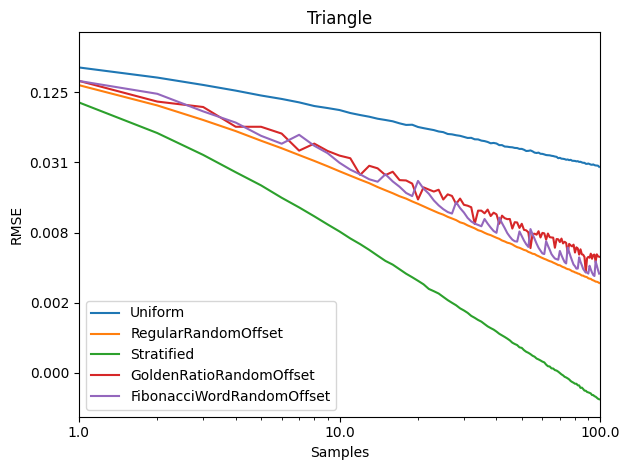

Values plotted in this chart, from the file beside it:
Samples, Uniform, RegularRandomOffset, Stratified, GoldenRatioRandomOffset, FibonacciWordRandomOffset
1, 0.2885, 0.2885, 0.289, 0.2884, 0.2888
2, 0.204, 0.1439, 0.1022, 0.1565, 0.1563
3, 0.167, 0.09628, 0.0558, 0.1039, 0.1212
4, 0.1443, 0.07221, 0.03622, 0.09332, 0.08558
5, 0.129, 0.05798, 0.02571, 0.06316, 0.06857
6, 0.1172, 0.04795, 0.01985, 0.06315, 0.05284
7, 0.1094, 0.04133, 0.01554, 0.0552, 0.0452
8, 0.1023, 0.03612, 0.01284, 0.0394, 0.05389
9, 0.09517, 0.03219, 0.01077, 0.04529, 0.04341
10, 0.09143, 0.02895, 0.009174, 0.03917, 0.0375
11, 0.0879, 0.02622, 0.007981, 0.03573, 0.03102
12, 0.08287, 0.02403, 0.006954, 0.03391, 0.02707
13, 0.07963, 0.02221, 0.006215, 0.02441, 0.02467
14, 0.07704, 0.02072, 0.005547, 0.02922, 0.02238
15, 0.07405, 0.0192, 0.004950, 0.02779, 0.02133
16, 0.07222, 0.01801, 0.004461, 0.02431, 0.02471
17, 0.07038, 0.01699, 0.004145, 0.02597, 0.02145
18, 0.06758, 0.016, 0.003781, 0.02201, 0.0193
19, 0.06552, 0.01528, 0.003466, 0.02187, 0.01709
20, 0.06576, 0.01445, 0.003231, 0.02056, 0.01605
21, 0.0629, 0.01378, 0.003012, 0.01502, 0.02166
22, 0.06147, 0.01312, 0.002810, 0.01907, 0.01861
23, 0.06025, 0.01252, 0.002565, 0.01827, 0.01683
24, 0.05914, 0.01198, 0.002452, 0.01756, 0.01474
25, 0.05755, 0.01149, 0.002342, 0.0182, 0.01337
26, 0.0568, 0.01113, 0.002191, 0.01501, 0.0124
27, 0.05478, 0.01066, 0.002056, 0.01661, 0.01172
28, 0.05437, 0.01032, 0.001950, 0.0161, 0.01136
29, 0.05343, 0.009990, 0.001857, 0.01375, 0.01424
30, 0.05281, 0.009560, 0.001748, 0.01528, 0.01267
31, 0.05171, 0.009351, 0.001676, 0.01352, 0.0116
32, 0.05064, 0.008997, 0.001599, 0.01328, 0.01043
33, 0.05075, 0.008737, 0.001506, 0.01288, 0.009733
34, 0.04931, 0.008491, 0.001449, 0.009262, 0.009326
35, 0.0492, 0.008183, 0.001389, 0.01204, 0.009081
36, 0.04805, 0.008025, 0.001344, 0.01204, 0.008848
37, 0.04759, 0.007771, 0.001281, 0.01142, 0.01021
38, 0.04678, 0.007566, 0.001224, 0.0123, 0.009319
39, 0.04558, 0.007423, 0.001183, 0.01083, 0.008617
40, 0.04591, 0.007226, 0.001148, 0.01157, 0.008052
41, 0.04539, 0.007047, 0.001104, 0.0112, 0.007774
42, 0.04395, 0.006899, 0.001057, 0.009294, 0.01048
43, 0.04394, 0.006679, 0.001024, 0.01091, 0.009405
44, 0.04275, 0.006555, 0.000993, 0.01038, 0.008547
45, 0.04261, 0.006395, 0.000961, 0.01018, 0.007728
46, 0.04226, 0.006317, 0.000928, 0.01021, 0.007202
47, 0.0421, 0.006182, 0.000887, 0.008453, 0.006791
48, 0.04158, 0.005999, 0.000864, 0.009586, 0.006580
49, 0.04148, 0.005857, 0.000846, 0.009532, 0.006532
50, 0.04079, 0.005779, 0.000809, 0.008558, 0.007982
51, 0.0408, 0.005665, 0.000800, 0.009290, 0.007287
52, 0.04011, 0.005544, 0.000765, 0.008240, 0.006664
53, 0.03915, 0.005479, 0.000741, 0.008162, 0.006198
54, 0.03924, 0.005330, 0.000726, 0.007848, 0.005882
55, 0.03958, 0.005250, 0.000707, 0.005746, 0.008366
56, 0.03885, 0.005141, 0.000685, 0.007597, 0.007554
57, 0.03791, 0.005108, 0.000672, 0.007631, 0.006894
58, 0.03762, 0.004982, 0.000648, 0.007494, 0.006271
59, 0.03791, 0.004899, 0.000637, 0.008020, 0.005782
60, 0.03704, 0.004805, 0.000624, 0.007091, 0.005459
... 40 more rows
